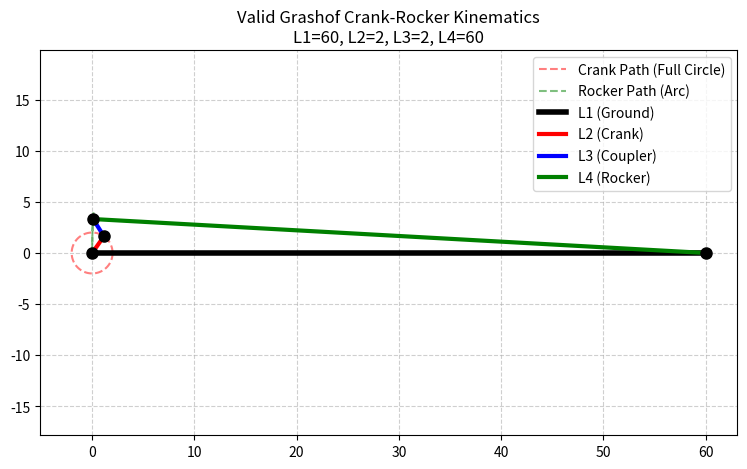

This chart was generated by the following Python code:
import matplotlib.pyplot as plt
import numpy as np

# ==========================================
# 1. DOMAINS & PROBLEM PARAMETERS
# ==========================================
# We define a limited discrete domain of link lengths (in mm) to keep the 
# search space manageable for the backtracking algorithm.
DOMAIN_LENGTHS = [2, 30, 40, 50, 60, 70, 80]

# For this test, we force the ground link to a specific size to prune the tree
FIXED_GROUND_LINK = 60  

# ==========================================
# 2. CONSTRAINT FUNCTIONS
# ==========================================
def check_assembly(L1, L2, L3, L4):
    """
    Assembly Constraint: The longest link must be shorter than 
    the sum of the remaining three links (Triangle Inequality).
    """
    links = [L1, L2, L3, L4]
    longest = max(links)
    return longest < (sum(links) - longest)

def check_grashof_crank_rocker(L1, L2, L3, L4):
    """
    Grashof Constraint: For continuous input rotation (Crank-Rocker), 
    the shortest link + longest link <= sum of the other two.
    Additionally, the input link (L2) MUST be the shortest link.
    """
    links = [L1, L2, L3, L4]
    S = min(links)
    L = max(links)
    
    # If L2 is not the shortest, it cannot act as a full-rotation crank
    if S != L2:
        return False
        
    P_and_Q_sum = sum(links) - S - L
    return (S + L) <= P_and_Q_sum

# ==========================================
# 3. BACKTRACKING SEARCH ALGORITHM
# ==========================================
def solve_linkage_csp():
    """
    Classical Backtracking Search for a 4-bar linkage.
    Variables: L1 (Ground), L2 (Crank), L3 (Coupler), L4 (Rocker).
    """
    print("Starting AI Backtracking Search for Linkage...")
    
    L1 = FIXED_GROUND_LINK
    
    for L2 in DOMAIN_LENGTHS:
        for L3 in DOMAIN_LENGTHS:
            for L4 in DOMAIN_LENGTHS:
                
                # Check Assembly Constraint first (Early Pruning)
                if not check_assembly(L1, L2, L3, L4):
                    continue
                
                # Check Kinematic Constraint (Grashof)
                if check_grashof_crank_rocker(L1, L2, L3, L4):
                    print("Solution Found!")
                    return {"L1": L1, "L2": L2, "L3": L3, "L4": L4}
                    
    print("Search exhausted. No valid configurations found in domain.")
    return None

# ==========================================
# 4. SIMPLIFIED VISUALIZATION
# ==========================================

def visualize_linkage(solution):
    """Generates a 2D stick diagram and plots the full rotational path."""
    if not solution:
        return
        
    L1, L2, L3, L4 = solution['L1'], solution['L2'], solution['L3'], solution['L4']
    
    # Ground joints
    x1, y1 = 0, 0
    x2, y2 = L1, 0
    
    # Arrays to store the path of the moving joints
    x3_path, y3_path = [], []
    x4_path, y4_path = [], []
    
    # Sweep the crank through a full 360 degrees
    thetas = np.linspace(0, 2 * np.pi, 100)
    
    for theta2 in thetas:
        # Joint 3 (End of crank)
        x3 = L2 * np.cos(theta2)
        y3 = L2 * np.sin(theta2)
        
        # Distance from ground joint 2 to crank joint 3
        d = np.sqrt((x2 - x3)**2 + (y2 - y3)**2)
        
        # Law of cosines to find the interior angle (gamma)
        cos_gamma = (L4**2 + d**2 - L3**2) / (2 * L4 * d)
        
        # Clamp value to [-1, 1] to prevent float rounding crashes
        cos_gamma = max(min(cos_gamma, 1.0), -1.0) 
        gamma = np.arccos(cos_gamma)
        
        # Angle of the line connecting joint 2 to joint 3
        phi = np.arctan2(y3 - y2, x3 - x2)
        
        # Angle of the rocker (Standard 'Open' Assembly Mode)
        theta4 = phi - gamma 
        
        # Joint 4 (Rocker end)
        x4 = x2 + L4 * np.cos(theta4)
        y4 = y2 + L4 * np.sin(theta4)
        
        # Store for plotting
        x3_path.append(x3)
        y3_path.append(y3)
        x4_path.append(x4)
        y4_path.append(y4)
        
    # --- Plotting ---
    plt.figure(figsize=(9, 5))
    
    # Plot the full motion paths to prove the Grashof condition
    plt.plot(x3_path, y3_path, 'r--', alpha=0.5, label='Crank Path (Full Circle)')
    plt.plot(x4_path, y4_path, 'g--', alpha=0.5, label='Rocker Path (Arc)')
    
    # Draw the physical linkage at a specific snapshot (e.g., index 15)
    idx = 15 
    plt.plot([x1, x2], [y1, y2], 'k-', linewidth=4, label='L1 (Ground)')
    plt.plot([x1, x3_path[idx]], [y1, y3_path[idx]], 'r-', linewidth=3, label='L2 (Crank)')
    plt.plot([x3_path[idx], x4_path[idx]], [y3_path[idx], y4_path[idx]], 'b-', linewidth=3, label='L3 (Coupler)')
    plt.plot([x2, x4_path[idx]], [y2, y4_path[idx]], 'g-', linewidth=3, label='L4 (Rocker)')
    
    # Draw Joints
    plt.plot([x1, x2, x3_path[idx], x4_path[idx]], [y1, y2, y3_path[idx], y4_path[idx]], 'ko', markersize=8)
    
    plt.title(f"Valid Grashof Crank-Rocker Kinematics\nL1={L1}, L2={L2}, L3={L3}, L4={L4}")
    plt.axis('equal')
    plt.grid(True, linestyle='--', alpha=0.6)
    plt.legend(loc='upper right')
    plt.show()

# ==========================================
# 5. MAIN EXECUTION
# ==========================================
if __name__ == "__main__":
    valid_design = solve_linkage_csp()
    if valid_design:
        print(f"Design Specs: {valid_design}")
        visualize_linkage(valid_design)
